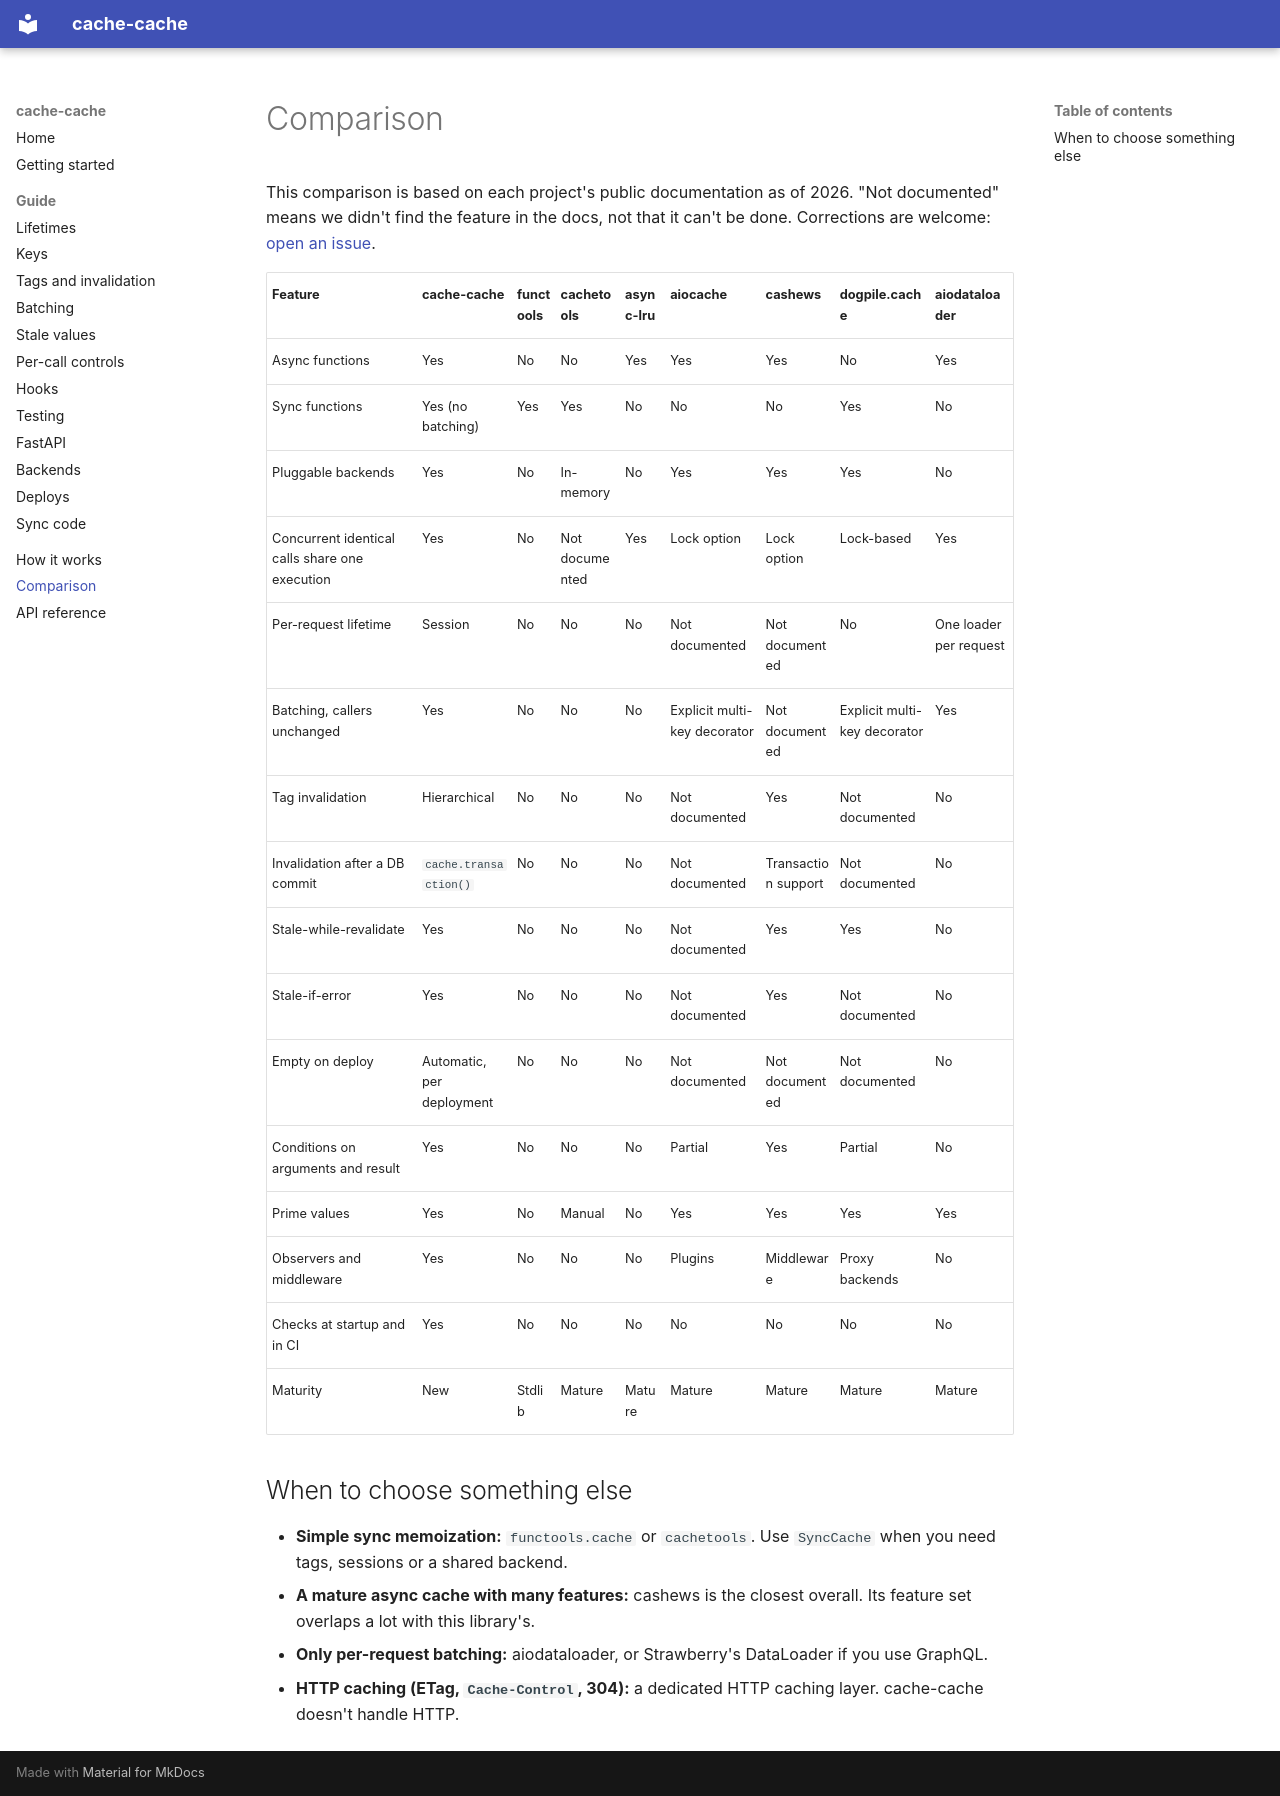

repository: mde-pach/cache-cache · page: comparison/index.html · generator: mkdocs

# Comparison

This comparison is based on each project's public documentation as of 2026. "Not documented" means we didn't find the feature in the docs, not that it can't be done. Corrections are welcome: [open an issue](https://github.com/mde-pach/cache-cache/issues).

| Feature | cache-cache | functools | cachetools | async-lru | aiocache | cashews | dogpile.cache | aiodataloader |
|---|---|---|---|---|---|---|---|---|
| Async functions | Yes | No | No | Yes | Yes | Yes | No | Yes |
| Sync functions | Yes (no batching) | Yes | Yes | No | No | No | Yes | No |
| Pluggable backends | Yes | No | In-memory | No | Yes | Yes | Yes | No |
| Concurrent identical calls share one execution | Yes | No | Not documented | Yes | Lock option | Lock option | Lock-based | Yes |
| Per-request lifetime | Session | No | No | No | Not documented | Not documented | No | One loader per request |
| Batching, callers unchanged | Yes | No | No | No | Explicit multi-key decorator | Not documented | Explicit multi-key decorator | Yes |
| Tag invalidation | Hierarchical | No | No | No | Not documented | Yes | Not documented | No |
| Invalidation after a DB commit | `cache.transaction()` | No | No | No | Not documented | Transaction support | Not documented | No |
| Stale-while-revalidate | Yes | No | No | No | Not documented | Yes | Yes | No |
| Stale-if-error | Yes | No | No | No | Not documented | Yes | Not documented | No |
| Empty on deploy | Automatic, per deployment | No | No | No | Not documented | Not documented | Not documented | No |
| Conditions on arguments and result | Yes | No | No | No | Partial | Yes | Partial | No |
| Prime values | Yes | No | Manual | No | Yes | Yes | Yes | Yes |
| Observers and middleware | Yes | No | No | No | Plugins | Middleware | Proxy backends | No |
| Checks at startup and in CI | Yes | No | No | No | No | No | No | No |
| Maturity | New | Stdlib | Mature | Mature | Mature | Mature | Mature | Mature |

## When to choose something else

- **Simple sync memoization:** `functools.cache` or `cachetools`. Use `SyncCache` when you need tags, sessions or a shared backend.
- **A mature async cache with many features:** cashews is the closest overall. Its feature set overlaps a lot with this library's.
- **Only per-request batching:** aiodataloader, or Strawberry's DataLoader if you use GraphQL.
- **HTTP caching (ETag, `Cache-Control`, 304):** a dedicated HTTP caching layer. cache-cache doesn't handle HTTP.
